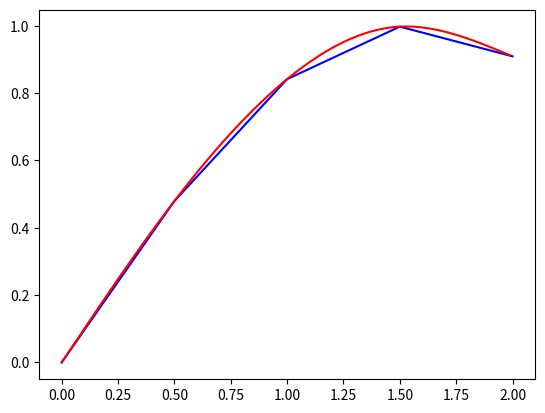

Write the Python code that produced this figure.
import numpy as np 
import matplotlib.pyplot as plt
#from math import *



def init_spline(X,Y, F1=0 , Fn=0):
    n = len(X)
    h=[]
    F=[]
    h.append(X[1]-X[0])
    for i in range (1,len(X)-1):
        h.append(X[i+1]-X[i])
        F.append( (Y[i+1]-Y[i])/h[i] - ((Y[i]-Y[i-1])/h[i-1]) )
    F = [F1] + F +[Fn]

    X = np.array(X)
    Y = np.array(Y)
    h = np.array(h)
    F = np.array(F)
    R = np.zeros((n,n))
    
    R[0,0],R[n-1,n-1] = 1,1

    for i in range (1,n-1):
        R[i,i] = (h[i-1]+h[i])/3 #diagonale
        R[i,i+1] = h[i]/6 #diagonale superieure
        R[i,i-1] = h[i-1]/6 #diagonale inferieure
    
    invR = np.linalg.inv(R)
    M = np.dot(invR , F)
    C,Cprime = np.zeros(n-1),np.zeros(n-1)
    for i in range(n-1):
        C[i] = (Y[i+1]-Y[i])/h[i] - h[i]/6 * (M[i+1]-M[i])
        Cprime[i] = Y[i] - M[i]*(h[i]**2)/6
    
    print(C)
    return M,h,C,Cprime





class Spline:
    def __init__(self,X,Y):
        self.X = X
        self.Y = Y
        self.M , self.h , self.C , self.Cprime = init_spline(self.X,self.Y)
    def interpolated(self,x):
        #n = len(self.X)
        k = 0
        while not(X[k]< x < X[k+1]):
            k += 1
        y = self.M[k] * (X[k+1]-x)**3 / (6*self.h[k]) 
        y += self.M[k+1] * (x-X[k])**3 / (6*self.h[k])
        y += self.C[k] * (x - X[k])
        y += self.Cprime[k]

        return (y)

            
#TEST DE LA FONCTION

X = [0,0.5,1,1.5,2]
Y = [0,0.4794,0.8415,0.9975,0.9093]
Ybis =  [i for i in Y]
splinned = Spline(X,Y)


Xtest = list(np.arange(0,2,0.01))
Ytest = []
Y2 =[]
for x in Xtest:
    if x in X:
        y = Y.pop(0)
        Ytest.append(y)
        Y2.append(y)
    else :
        Ytest.append(splinned.interpolated(x))

  


plt.plot(X,Ybis,'b')
plt.plot(Xtest,Ytest,'r')


plt.show()